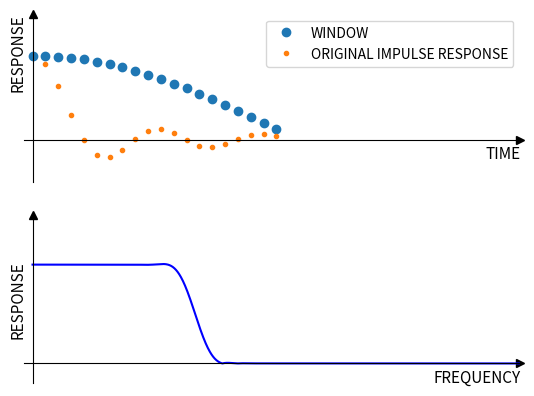

Generate this figure with matplotlib:
import pylab
import matplotlib.pyplot as plt
import numpy as np
from scipy.signal import firwin, freqz
from scipy import signal

x = pylab.linspace(0, 15, 20)
y = pylab.sin(x)/x
z = pylab.cos(np.pi*2*x/65)
fig, (ax1, ax2) = plt.subplots(nrows=2)
ax1.spines["left"].set_position(("data", 0))
ax1.spines["bottom"].set_position(("data", 0))

# Hide the top and right spines.
ax1.spines["top"].set_visible(False)
ax1.spines["right"].set_visible(False)

ax1.plot(1, 0, ">k", transform=ax1.get_yaxis_transform(), clip_on=False)
ax1.plot(0, 1, "^k", transform=ax1.get_xaxis_transform(), clip_on=False)

# Hide number in the axis
ax1.set_yticklabels([])
ax1.set_xticklabels([])
ax1.set_yticks([])
ax1.set_xticks([])
ax1.plot(x, z, 'o', label='WINDOW')
ax1.plot(x, y, '.', label='ORIGINAL IMPULSE RESPONSE')

ax1.legend(loc='upper right')
ax1.set(xlim=(-0.5, 30), ylim=(-0.5, 1.5))
ax1.set_xlabel('TIME', loc = 'right', fontsize = 11)
ax1.set_ylabel('RESPONSE', loc = 'top', rotation=90, fontsize = 11)


# Filter requirements
fs = 1000 # Sample rate, Hz
cutoff = 100 # Desired cutoff frequency, Hz
trans_width = 100 # Width of transition from pass band to stop band, Hz
numtaps = 101 # Size of the FIR filter

# Compute the filter coefficients using the firwin function
taps = firwin(numtaps, cutoff, window='hann', pass_zero=True, fs=fs)

# Compute the frequency response of the filter
w, h = freqz(taps, 1, worN=2000)

# Hide number in the axis
ax2.set_yticklabels([])
ax2.set_xticklabels([])
ax2.set_yticks([])
ax2.set_xticks([])
# Hide the top and right spines.
ax2.spines["top"].set_visible(False)
ax2.spines["right"].set_visible(False)

ax2.plot(1, 0, ">k", transform=ax2.get_yaxis_transform(), clip_on=False)
ax2.plot(0, 1, "^k", transform=ax2.get_xaxis_transform(), clip_on=False)
ax2.spines["left"].set_position(("data", 0))
ax2.spines["bottom"].set_position(("data", 0))

#ax2.set_title('Digital filter frequency response')
ax2.plot(0.5*fs*w/np.pi, np.abs(h), 'b')
# ax2.set_ylabel('Amplitude [dB]', color='b')
ax2.set_ylabel('RESPONSE', fontsize = 11)
# ax2.set_xlabel('Frequency [Hz]')
ax2.set_xlabel('FREQUENCY', loc='right', fontsize = 11)
ax2.set_ylim([-0.2, 1.5])
ax2.set_xlim([-5, 0.3*fs])


plt.show()